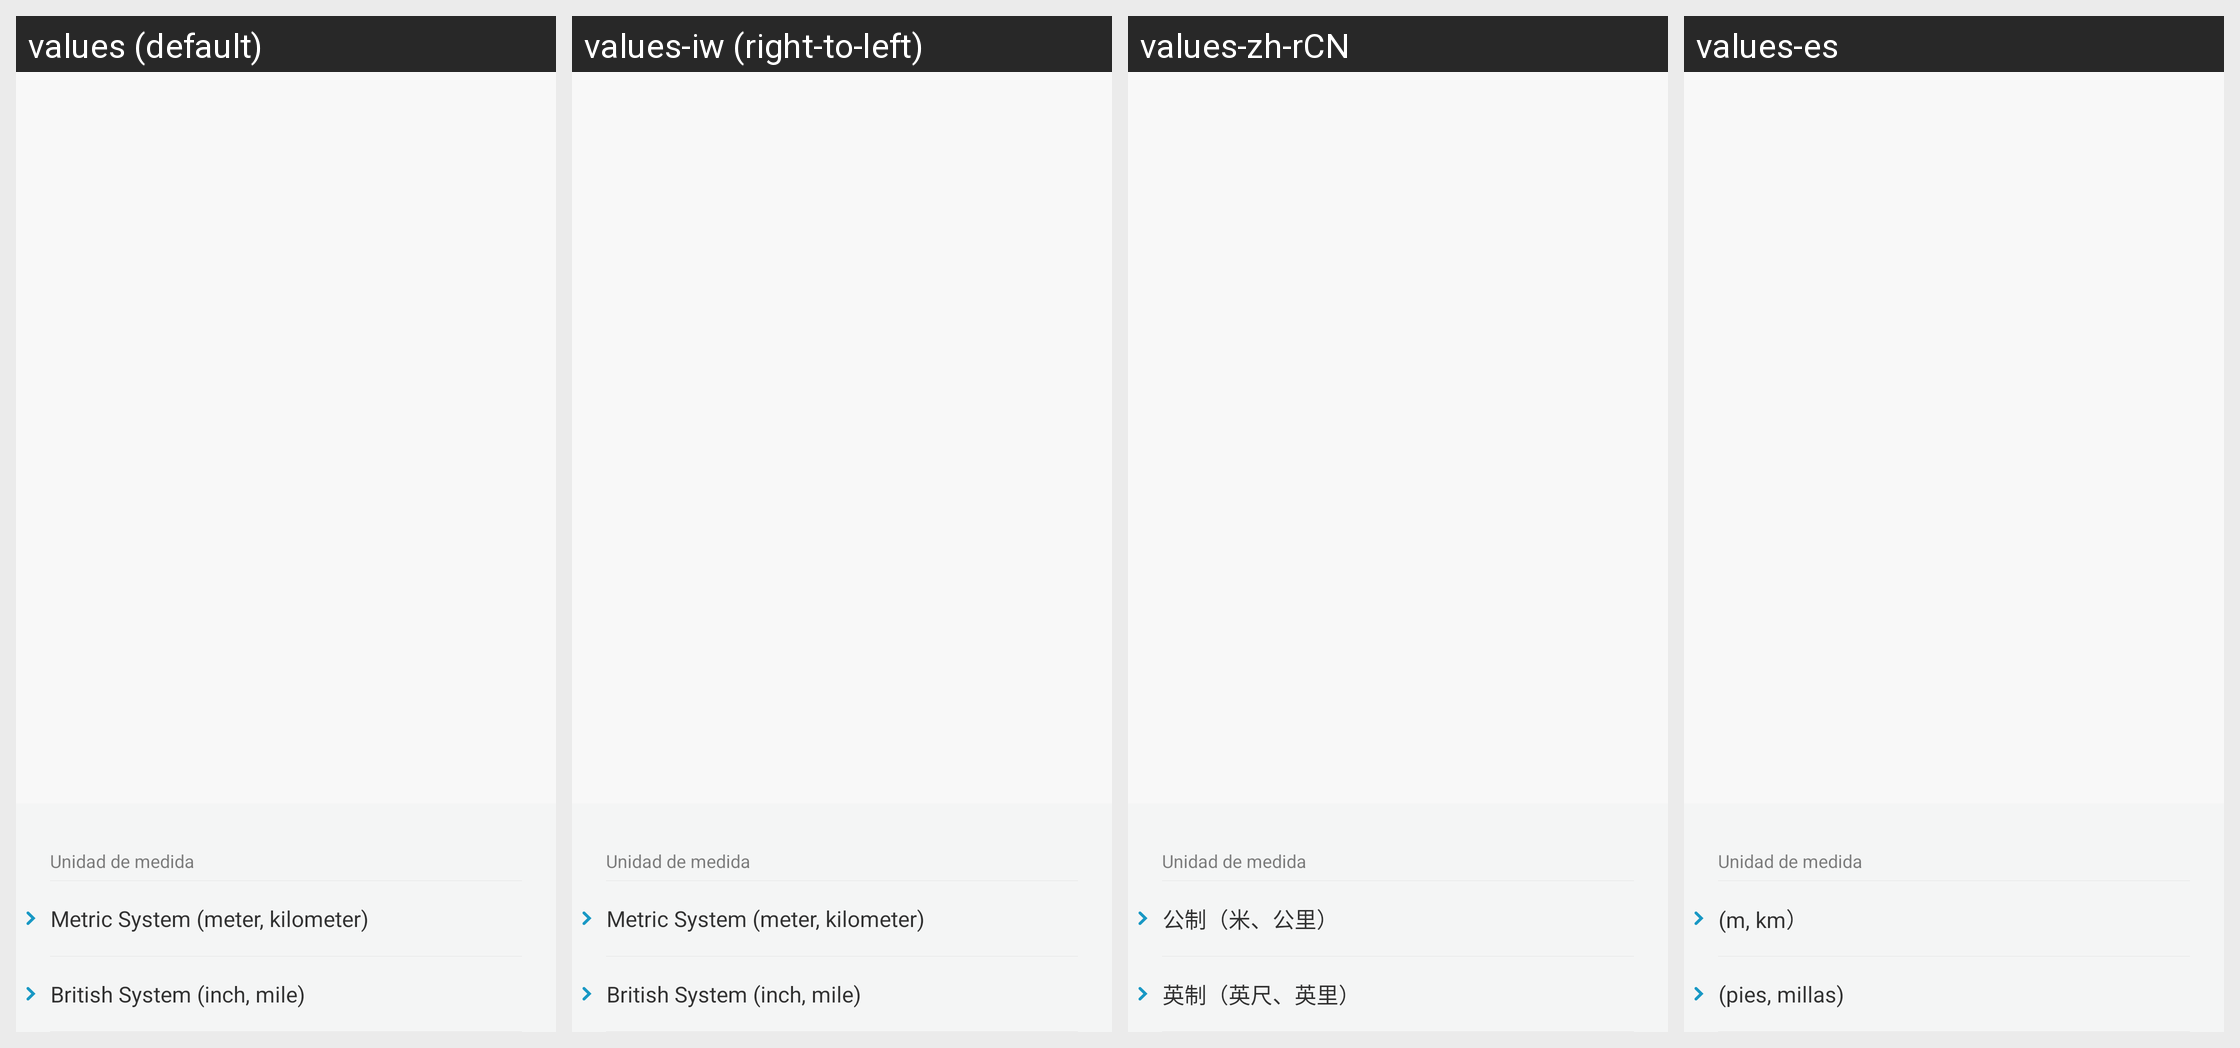

Here is an Android app screen in its default locale and in the app's own translations. Write out the translated-string differences for the strings that appear on this screen.
Android screen res/layout/fragment_person_info_setting_unit.xml rendered under 4 locales, left to right: values (default), values-iw (right-to-left), values-zh-rCN, values-es. Device: Nexus 5 (rendered at 1080×1920; each locale shown at half size, 540×960, under a caption strip naming it); theme AppTheme.
Other locales in the repository, not shown: values-bn-rIN, values-de, values-fi, values-fr, values-hi, values-in, values-it, values-kn-rIN, values-ko, values-ml-rIN, values-ms-rMY, values-nl, values-pl, values-pt, values-pt-rBR, values-ro, values-ru, values-ta-rIN, values-te-rIN, values-th, values-tr, values-vi, values-zh, values-zh-rHK, values-zh-rTW.
Strings drawn on this screen, with the default value and each locale's value (text and hints the layout hard-codes, and strings that could not be matched under every locale, appear in the picture but are not listed):

unit_metric_detail
  values: Metric System (meter, kilometer)
  values-iw: Metric System (meter, kilometer)  [not translated; the default value is used]
  values-zh-rCN: 公制（米、公里）
  values-es: (m, km）

unit_british_detail
  values: British System (inch, mile)
  values-iw: British System (inch, mile)  [not translated; the default value is used]
  values-zh-rCN: 英制（英尺、英里）
  values-es: (pies, millas)
